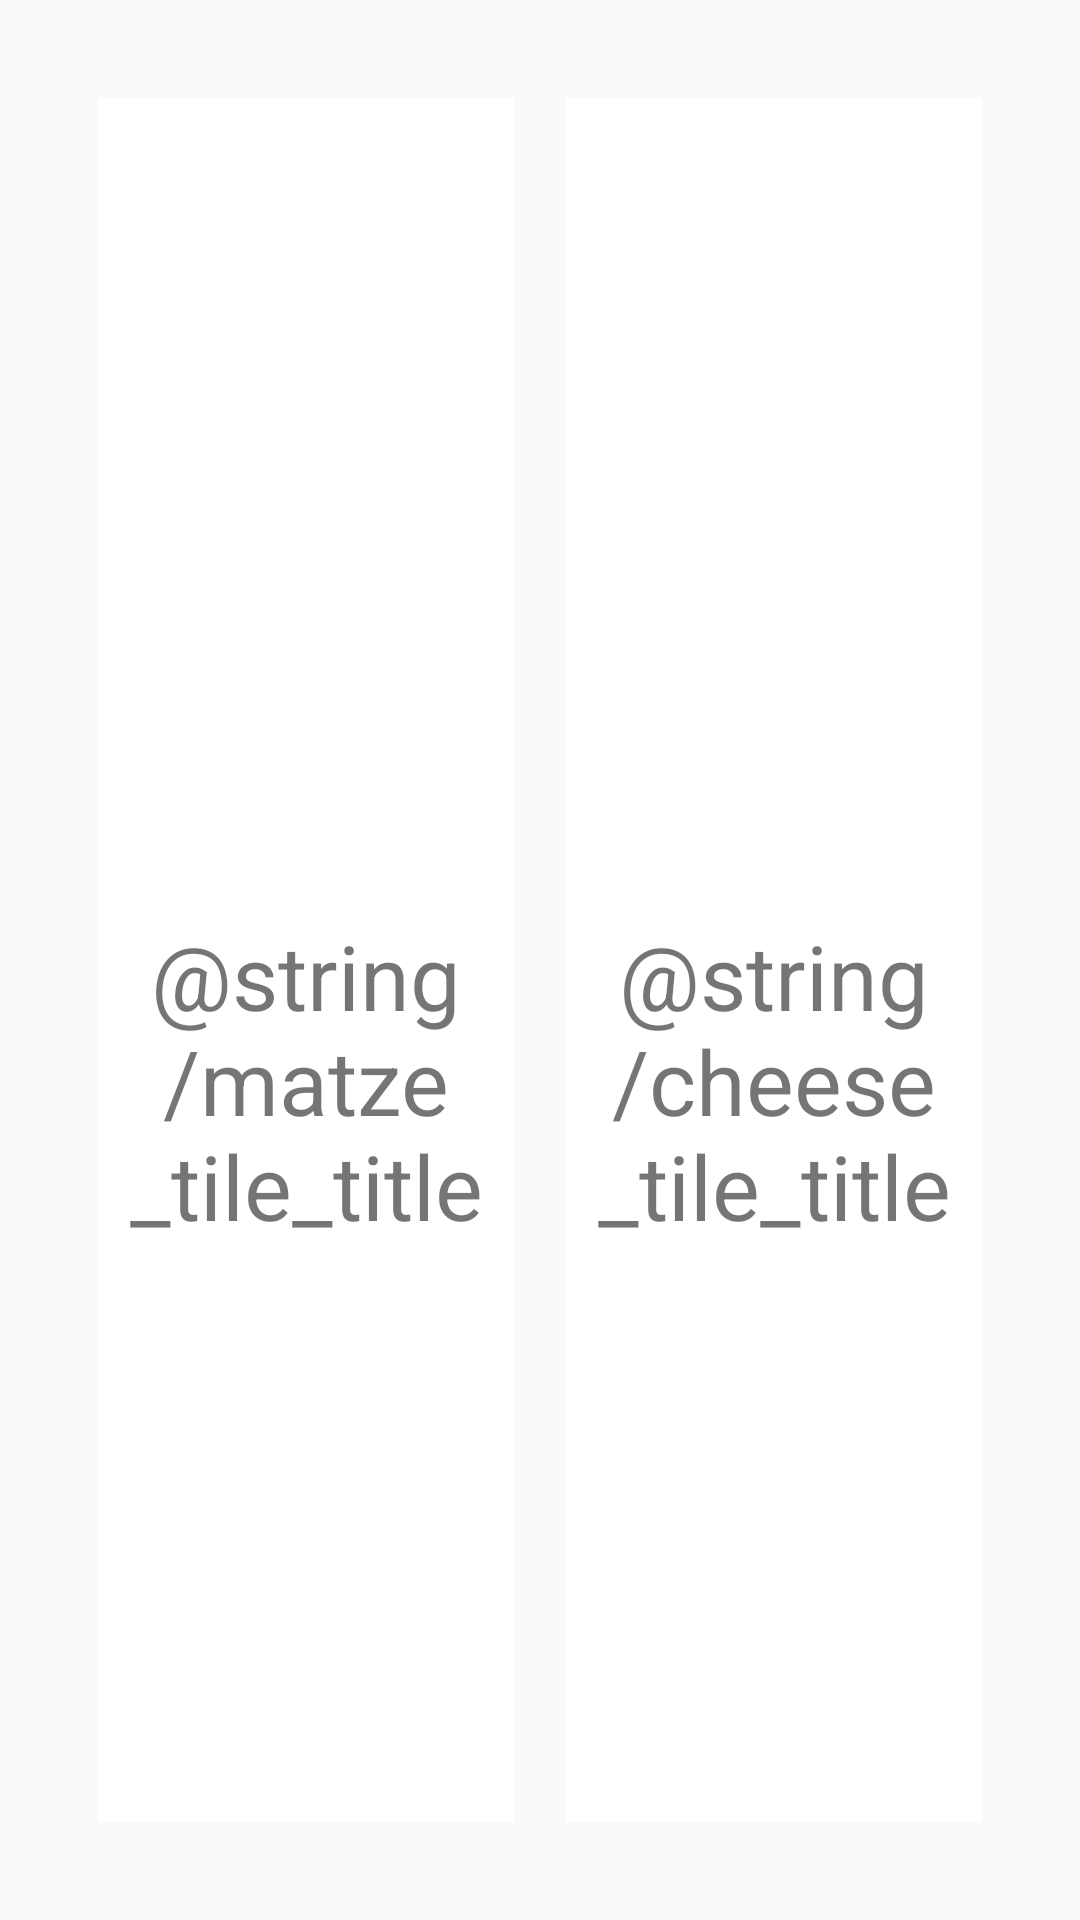

Produce the Android XML layout that renders to this screen, including the resource entries it uses.
<!-- AndroidManifest.xml: application theme AppTheme -->
<!-- res/layout/content_main.xml -->
<?xml version="1.0" encoding="utf-8"?>
<android.support.constraint.ConstraintLayout xmlns:android="http://schemas.android.com/apk/res/android"
    xmlns:app="http://schemas.android.com/apk/res-auto"
    xmlns:tools="http://schemas.android.com/tools"
    android:id="@+id/content_main"
    android:layout_width="match_parent"
    android:layout_height="match_parent"
    android:paddingBottom="@dimen/activity_vertical_margin"
    android:paddingLeft="@dimen/activity_horizontal_margin"
    android:paddingRight="@dimen/activity_horizontal_margin"
    android:paddingTop="@dimen/activity_vertical_margin"
    app:layout_behavior="@string/appbar_scrolling_view_behavior"
    tools:context="de.dortmund.fh.jung.myproject.mainview.MainActivity"
    tools:showIn="@layout/activity_main">

    <android.support.constraint.ConstraintLayout
        android:id="@+id/dashboard_container_matze_meter"
        android:layout_width="0dp"
        android:layout_height="0dp"
        android:layout_marginBottom="16dp"
        android:layout_marginEnd="8dp"
        android:layout_marginStart="16dp"
        android:layout_marginTop="16dp"
        android:layout_weight="1"
        android:background="@drawable/rectangle_blue_white"
        android:clickable="true"
        android:orientation="horizontal"
        app:layout_constraintBottom_toBottomOf="parent"
        app:layout_constraintLeft_toLeftOf="parent"
        app:layout_constraintRight_toLeftOf="@+id/guideline3"
        app:layout_constraintTop_toTopOf="parent">

        <ImageView
            android:id="@+id/imageView_dashboard_dice"
            android:layout_width="0dp"
            android:layout_height="wrap_content"
            android:layout_marginBottom="8dp"
            app:layout_constraintBottom_toTopOf="@+id/guideline7"
            app:layout_constraintLeft_toLeftOf="parent"
            app:layout_constraintRight_toRightOf="parent"
            app:layout_constraintTop_toTopOf="parent"
            app:srcCompat="@drawable/ic_dice"
            android:layout_marginStart="8dp"
            android:layout_marginEnd="8dp" />

        <TextView
            android:id="@+id/textView_matze_meter_title"
            android:layout_width="wrap_content"
            android:layout_height="wrap_content"
            android:gravity="center"
            android:text="@string/matze_tile_title"
            android:textSize="30sp"
            app:layout_constraintBottom_toBottomOf="parent"
            app:layout_constraintLeft_toLeftOf="parent"
            app:layout_constraintTop_toTopOf="@+id/guideline7"
            app:layout_constraintVertical_bias="0.0"
            app:layout_constraintRight_toRightOf="parent" />

        <android.support.constraint.Guideline
            android:id="@+id/guideline7"
            android:layout_width="152dp"
            android:layout_height="0dp"
            android:orientation="horizontal"
            app:layout_constraintGuide_begin="273dp"
            tools:layout_editor_absoluteX="0dp"
            tools:layout_editor_absoluteY="273dp" />

    </android.support.constraint.ConstraintLayout>

    <android.support.constraint.ConstraintLayout
        android:id="@+id/dashboard_container_cheesefinder"
        android:layout_width="0dp"
        android:layout_height="0dp"
        android:layout_marginBottom="16dp"
        android:layout_marginEnd="16dp"
        android:layout_marginStart="8dp"
        android:layout_marginTop="16dp"
        android:layout_weight="1"
        android:background="@drawable/rectangle_blue_white"
        android:clickable="true"
        android:orientation="horizontal"
        app:layout_constraintBottom_toBottomOf="parent"
        app:layout_constraintLeft_toLeftOf="@+id/guideline3"
        app:layout_constraintRight_toRightOf="parent"
        app:layout_constraintTop_toTopOf="parent">

        <ImageView
            android:id="@+id/imageView_dashboard_cheese"
            android:layout_width="0dp"
            android:layout_height="wrap_content"
            android:layout_marginBottom="8dp"
            app:layout_constraintBottom_toTopOf="@+id/guideline8"
            app:layout_constraintLeft_toLeftOf="parent"
            app:layout_constraintRight_toRightOf="parent"
            app:layout_constraintTop_toTopOf="parent"
            app:srcCompat="@drawable/ic_cheese"
            android:layout_marginStart="8dp"
            android:layout_marginEnd="8dp"
            android:scaleType="fitCenter" />

        <TextView
            android:id="@+id/textview_cheesefinder_title"
            android:layout_width="wrap_content"
            android:layout_height="wrap_content"
            android:layout_marginBottom="16dp"
            android:gravity="center"
            android:text="@string/cheese_tile_title"
            android:textSize="30sp"
            app:layout_constraintBottom_toBottomOf="parent"
            app:layout_constraintHorizontal_bias="1.0"
            app:layout_constraintLeft_toLeftOf="parent"
            app:layout_constraintRight_toRightOf="parent"
            app:layout_constraintTop_toTopOf="@+id/guideline8"
            app:layout_constraintVertical_bias="0.0" />

        <android.support.constraint.Guideline
            android:id="@+id/guideline8"
            android:layout_width="152dp"
            android:layout_height="0dp"
            android:orientation="horizontal"
            app:layout_constraintGuide_begin="273dp"
            tools:layout_editor_absoluteX="0dp"
            tools:layout_editor_absoluteY="273dp" />

    </android.support.constraint.ConstraintLayout>

    <android.support.constraint.Guideline
        android:id="@+id/guideline3"
        android:layout_width="wrap_content"
        android:layout_height="wrap_content"
        android:orientation="vertical"
        app:layout_constraintGuide_percent="0.5"
        tools:layout_editor_absoluteX="176dp"
        tools:layout_editor_absoluteY="0dp" />


</android.support.constraint.ConstraintLayout>
<!-- res/layout/activity_main.xml (included above) -->
<?xml version="1.0" encoding="utf-8"?>
<android.support.design.widget.CoordinatorLayout xmlns:android="http://schemas.android.com/apk/res/android"
    xmlns:app="http://schemas.android.com/apk/res-auto"
    xmlns:tools="http://schemas.android.com/tools"
    android:layout_width="match_parent"
    android:layout_height="match_parent"
    android:fitsSystemWindows="true"
    tools:context="de.dortmund.fh.jung.myproject.mainview.MainActivity">

    <android.support.design.widget.AppBarLayout
        android:layout_width="match_parent"
        android:layout_height="wrap_content"
        android:theme="@style/AppTheme.AppBarOverlay">

        <android.support.v7.widget.Toolbar
            android:id="@+id/toolbar"
            android:layout_width="match_parent"
            android:layout_height="?attr/actionBarSize"
            android:background="?attr/colorPrimary"
            app:popupTheme="@style/AppTheme.PopupOverlay" />

    </android.support.design.widget.AppBarLayout>

    <include layout="@layout/content_main" />

    <android.support.design.widget.FloatingActionButton
        android:id="@+id/fab"
        android:layout_width="wrap_content"
        android:layout_height="wrap_content"
        android:layout_gravity="bottom|end"
        android:layout_margin="@dimen/fab_margin"
        app:srcCompat="@android:drawable/ic_dialog_email" />

</android.support.design.widget.CoordinatorLayout>
<!-- resources referenced by this layout -->
<resources>
  <dimen name="activity_horizontal_margin">16dp</dimen>
  <dimen name="activity_vertical_margin">16dp</dimen>
  <dimen name="fab_margin">16dp</dimen>
  <!-- drawable ic_cheese: png bitmap (drawable, 2386 bytes) -->
  <!-- drawable rectangle_blue_white (drawable) -->
  <?xml version="1.0" encoding="utf-8"?>
  <shape xmlns:android="http://schemas.android.com/apk/res/android" >
  
      <stroke
          android:width="1dp"
          android:color="#00000000" />
  
      <solid android:color="#ffffffff" />
  
  </shape>
  <style name="AppTheme.AppBarOverlay" parent="ThemeOverlay.AppCompat.Dark.ActionBar" />
  <style name="AppTheme.PopupOverlay" parent="ThemeOverlay.AppCompat.Light" />
  <style name="AppTheme" parent="Theme.AppCompat.Light.DarkActionBar">
          
          <item name="colorPrimary">@color/colorPrimary</item>
          <item name="colorPrimaryDark">@color/colorPrimaryDark</item>
          <item name="colorAccent">@color/colorAccent</item>
      </style>
  <color name="colorPrimary">#3F51B5</color>
  <color name="colorPrimaryDark">#303F9F</color>
  <color name="colorAccent">#FF4081</color>
</resources>
